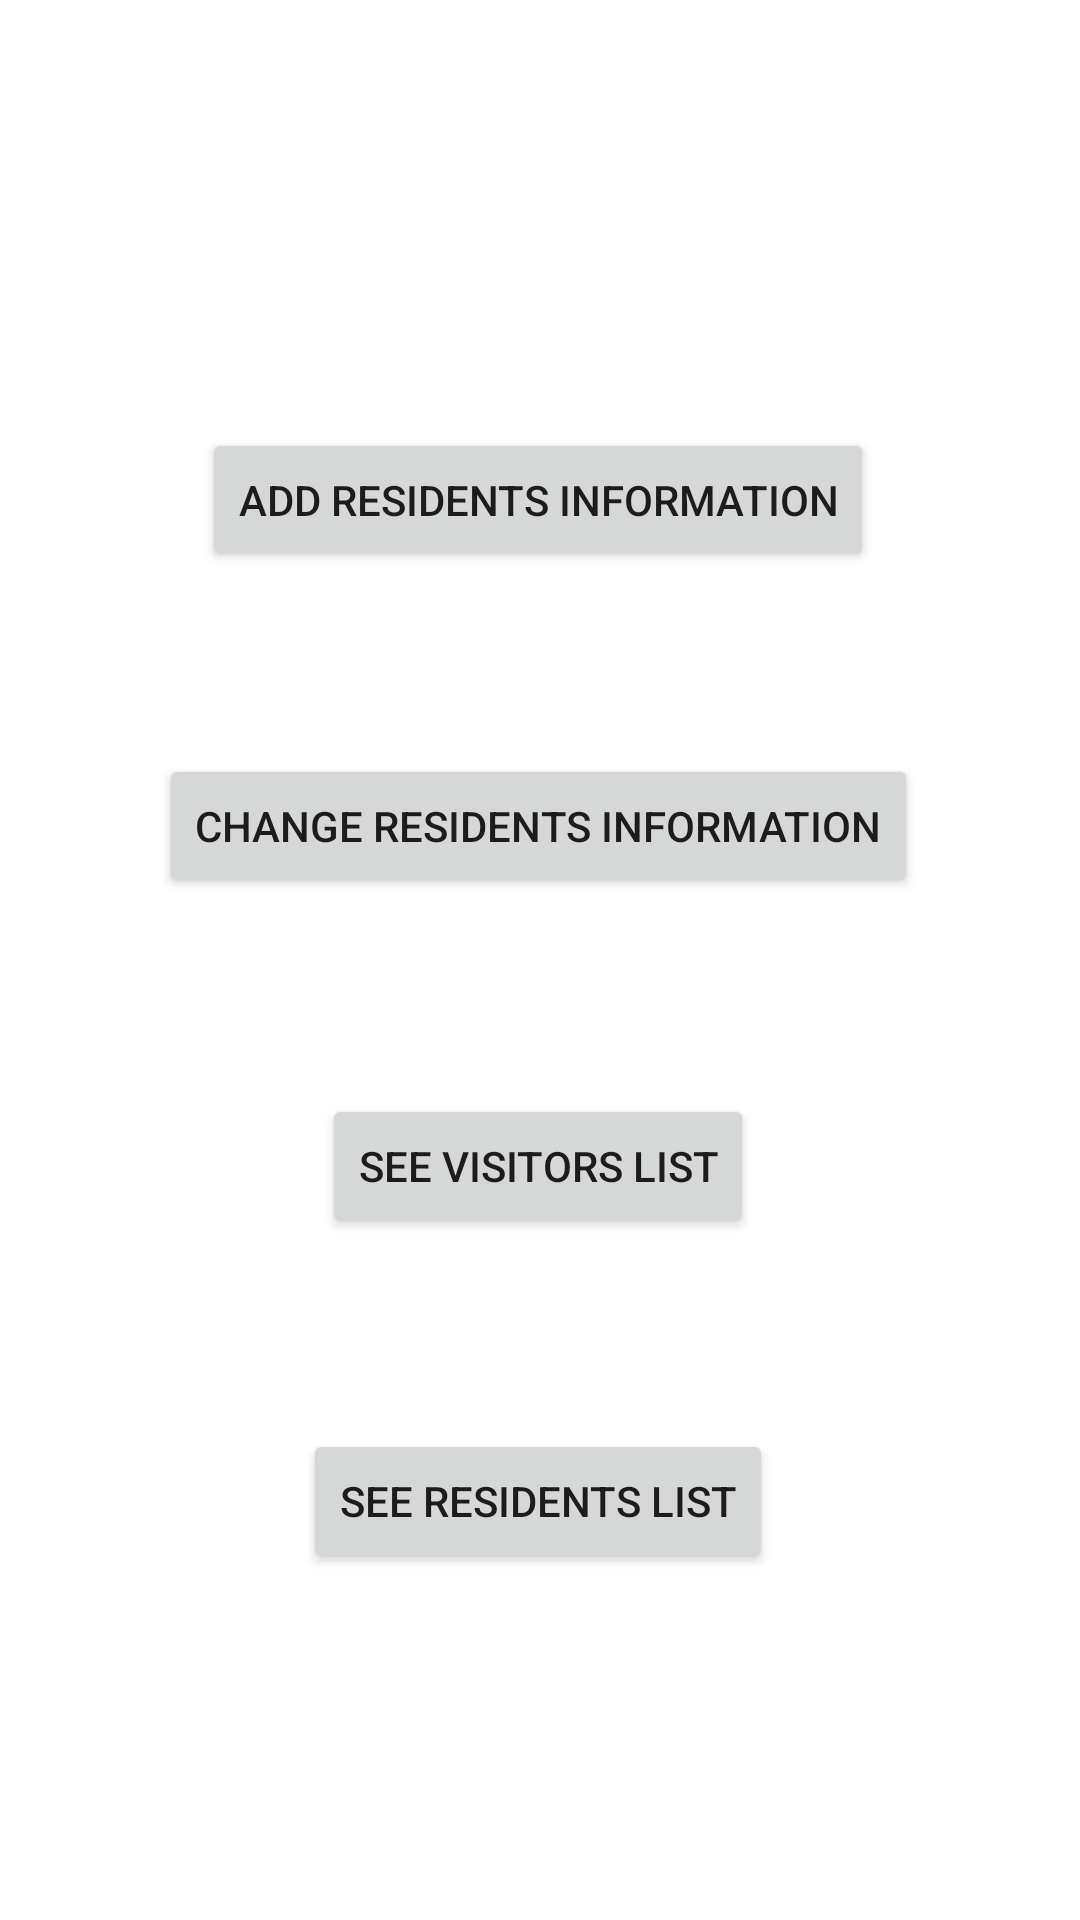

The Android layout XML behind this screen, and the referenced resources:
<!-- AndroidManifest.xml: application theme Theme.SocietySecurity -->
<!-- res/layout/activity_admin.xml -->
<?xml version="1.0" encoding="utf-8"?>
<androidx.constraintlayout.widget.ConstraintLayout xmlns:android="http://schemas.android.com/apk/res/android"
    xmlns:app="http://schemas.android.com/apk/res-auto"
    xmlns:tools="http://schemas.android.com/tools"
    android:layout_width="match_parent"
    android:layout_height="match_parent"
    tools:context=".Admin">

    <Button
        android:id="@+id/addResident"
        android:layout_width="wrap_content"
        android:layout_height="wrap_content"
        android:text="@string/setting1"
        app:layout_constraintBottom_toBottomOf="parent"
        app:layout_constraintEnd_toEndOf="parent"
        app:layout_constraintHorizontal_bias="0.496"
        app:layout_constraintStart_toStartOf="parent"
        app:layout_constraintTop_toTopOf="parent"
        app:layout_constraintVertical_bias="0.241" />

    <Button
        android:id="@+id/changeResident"
        android:layout_width="wrap_content"
        android:layout_height="wrap_content"
        android:text="@string/setting2"
        app:layout_constraintBottom_toBottomOf="parent"
        app:layout_constraintEnd_toEndOf="parent"
        app:layout_constraintHorizontal_bias="0.495"
        app:layout_constraintStart_toStartOf="parent"
        app:layout_constraintTop_toBottomOf="@+id/addResident"
        app:layout_constraintVertical_bias="0.151" />

    <Button
        android:id="@+id/visitList"
        android:layout_width="wrap_content"
        android:layout_height="wrap_content"
        android:text="@string/setting4"
        app:layout_constraintBottom_toBottomOf="parent"
        app:layout_constraintEnd_toEndOf="parent"
        app:layout_constraintHorizontal_bias="0.497"
        app:layout_constraintStart_toStartOf="parent"
        app:layout_constraintTop_toBottomOf="@+id/changeResident"
        app:layout_constraintVertical_bias="0.223" />

    <Button
        android:id="@+id/residentList"
        android:layout_width="wrap_content"
        android:layout_height="wrap_content"
        android:text="@string/setting6"
        app:layout_constraintBottom_toBottomOf="parent"
        app:layout_constraintEnd_toEndOf="parent"
        app:layout_constraintHorizontal_bias="0.497"
        app:layout_constraintStart_toStartOf="parent"
        app:layout_constraintTop_toBottomOf="@+id/visitList"
        app:layout_constraintVertical_bias="0.355" />

    <ImageView
        android:id="@+id/logout_admin"
        android:layout_width="21dp"
        android:layout_height="21dp"
        android:contentDescription="@string/Logout"
        app:layout_constraintBottom_toBottomOf="parent"
        app:layout_constraintEnd_toEndOf="parent"
        app:layout_constraintHorizontal_bias="0.076"
        app:layout_constraintStart_toStartOf="parent"
        app:layout_constraintTop_toTopOf="parent"
        app:layout_constraintVertical_bias="0.058"
        app:srcCompat="@drawable/logout" />

</androidx.constraintlayout.widget.ConstraintLayout>
<!-- resources referenced by this layout -->
<resources>
  <string name="Logout">Logout</string>
  <string name="setting1">Add Residents Information</string>
  <string name="setting2">Change Residents Information</string>
  <string name="setting4">See Visitors List</string>
  <string name="setting6">See Residents List</string>
  <style name="Theme.SocietySecurity" parent="Theme.MaterialComponents.DayNight.DarkActionBar">
          <item name="android:forceDarkAllowed" tools:targetApi="q">false</item>
          
          <item name="colorPrimary">@color/purple_500</item>
          <item name="colorPrimaryVariant">@color/purple_700</item>
          <item name="colorOnPrimary">@color/white</item>
          
          <item name="colorSecondary">@color/teal_200</item>
          <item name="colorSecondaryVariant">@color/teal_700</item>
          <item name="colorOnSecondary">@color/black</item>
          
          <item name="android:statusBarColor">?attr/colorPrimaryVariant</item>
          
      </style>
  <!-- not gathered from this repository: default colours our renderer supplied (Android Studio template values) -->
  <color name="purple_500">#FF6200EE</color>
  <color name="purple_700">#FF3700B3</color>
  <color name="teal_200">#FF03DAC5</color>
  <color name="teal_700">#FF018786</color>
  <color name="black">#FF000000</color>
  <color name="white">#FFFFFFFF</color>
</resources>
